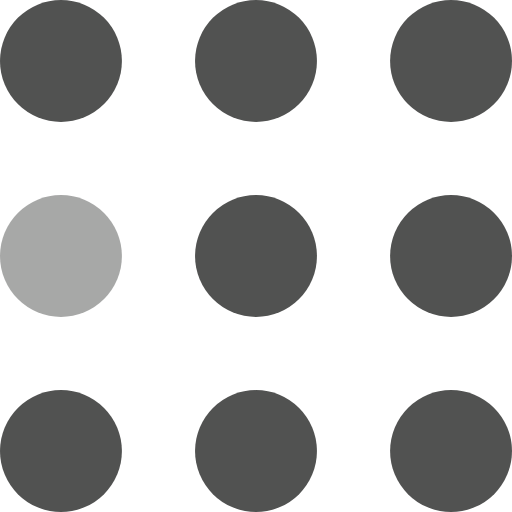
t = 0.00 s
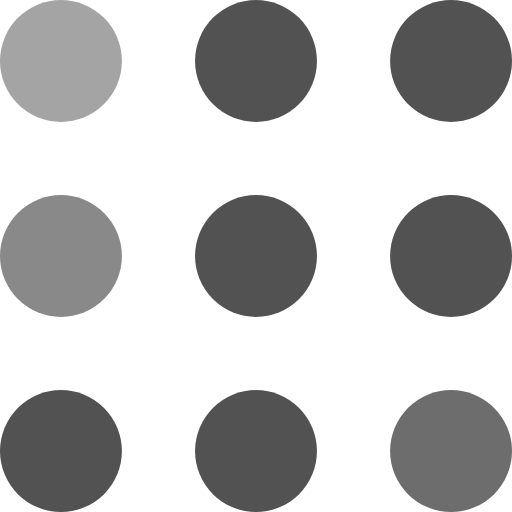
t = 0.30 s
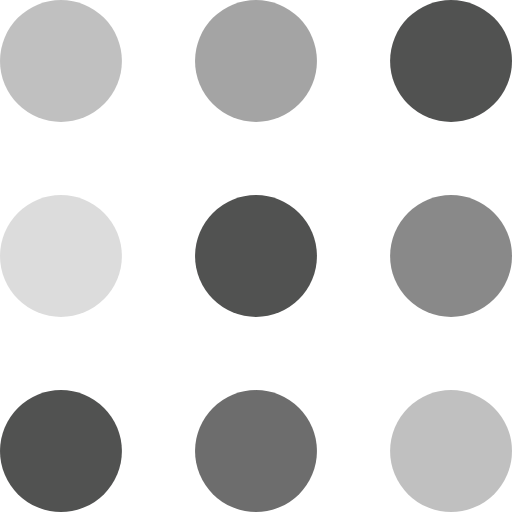
t = 0.60 s
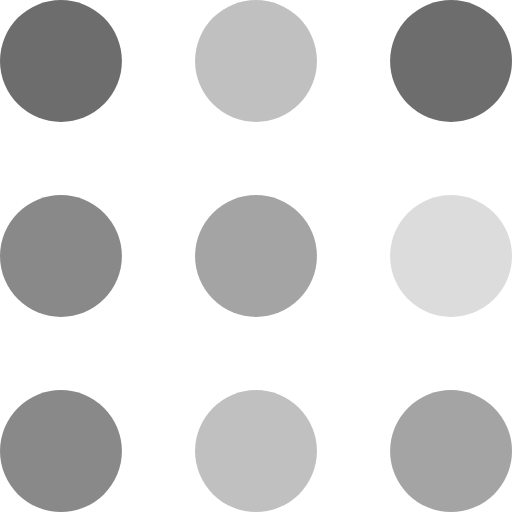
t = 0.90 s
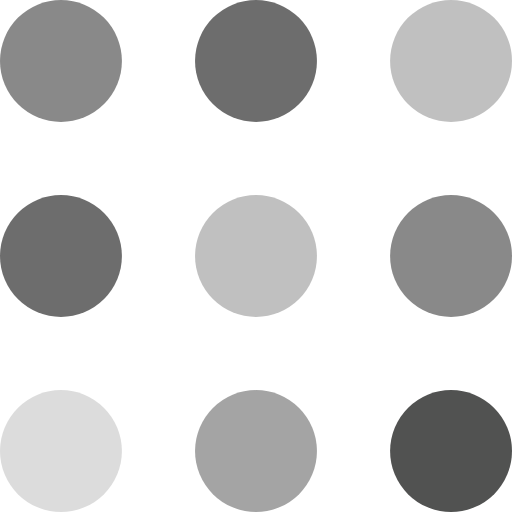
t = 1.20 s
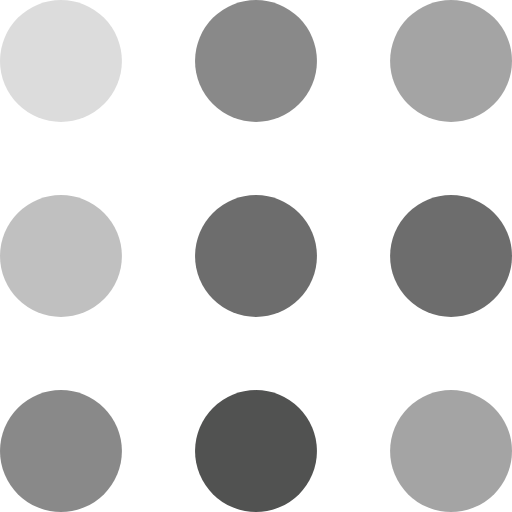
t = 1.50 s

The animated SVG that drew these frames (rendered in a browser with its animation timeline set to each time). Animation: 9 SMIL elements (animate=9); one cycle of 1.80 s, repeats indefinitely.

<svg width="105" height="105" viewBox="0 0 105 105" xmlns="http://www.w3.org/2000/svg" fill="#515251">
    <circle cx="12.5" cy="12.5" r="12.5">
        <animate attributeName="fill-opacity"
         begin="0s" dur="1s"
         values="1;.2;1" calcMode="linear"
         repeatCount="indefinite" />
    </circle>
    <circle cx="12.5" cy="52.5" r="12.5" fill-opacity=".5">
        <animate attributeName="fill-opacity"
         begin="100ms" dur="1s"
         values="1;.2;1" calcMode="linear"
         repeatCount="indefinite" />
    </circle>
    <circle cx="52.5" cy="12.5" r="12.5">
        <animate attributeName="fill-opacity"
         begin="300ms" dur="1s"
         values="1;.2;1" calcMode="linear"
         repeatCount="indefinite" />
    </circle>
    <circle cx="52.5" cy="52.5" r="12.5">
        <animate attributeName="fill-opacity"
         begin="600ms" dur="1s"
         values="1;.2;1" calcMode="linear"
         repeatCount="indefinite" />
    </circle>
    <circle cx="92.5" cy="12.5" r="12.5">
        <animate attributeName="fill-opacity"
         begin="800ms" dur="1s"
         values="1;.2;1" calcMode="linear"
         repeatCount="indefinite" />
    </circle>
    <circle cx="92.5" cy="52.5" r="12.5">
        <animate attributeName="fill-opacity"
         begin="400ms" dur="1s"
         values="1;.2;1" calcMode="linear"
         repeatCount="indefinite" />
    </circle>
    <circle cx="12.5" cy="92.5" r="12.5">
        <animate attributeName="fill-opacity"
         begin="700ms" dur="1s"
         values="1;.2;1" calcMode="linear"
         repeatCount="indefinite" />
    </circle>
    <circle cx="52.5" cy="92.5" r="12.5">
        <animate attributeName="fill-opacity"
         begin="500ms" dur="1s"
         values="1;.2;1" calcMode="linear"
         repeatCount="indefinite" />
    </circle>
    <circle cx="92.5" cy="92.5" r="12.5">
        <animate attributeName="fill-opacity"
         begin="200ms" dur="1s"
         values="1;.2;1" calcMode="linear"
         repeatCount="indefinite" />
    </circle>
</svg>
